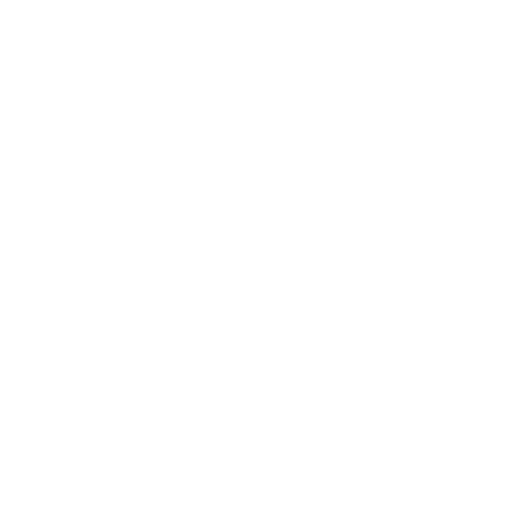
t = 0.00 s
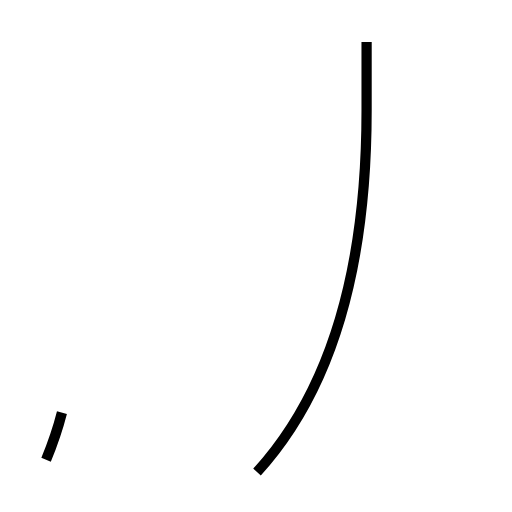
t = 1.48 s
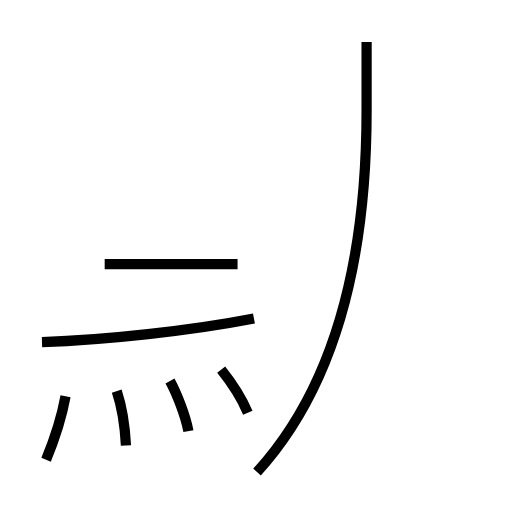
t = 3.01 s
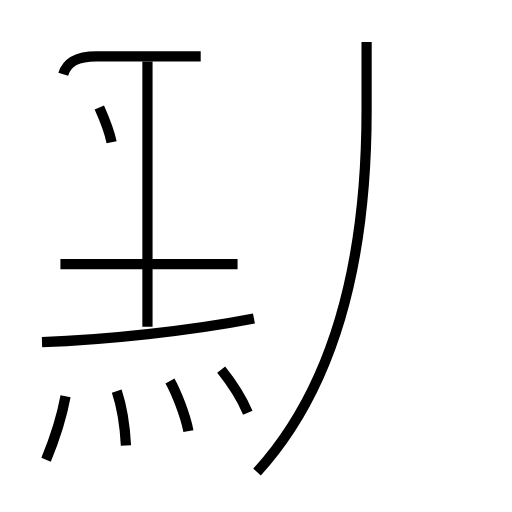
t = 4.45 s
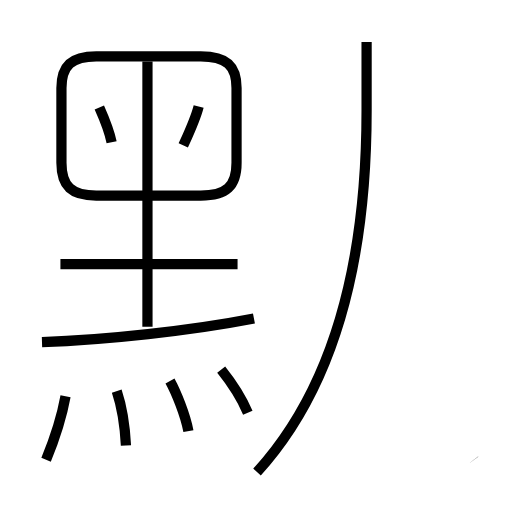
t = 5.85 s
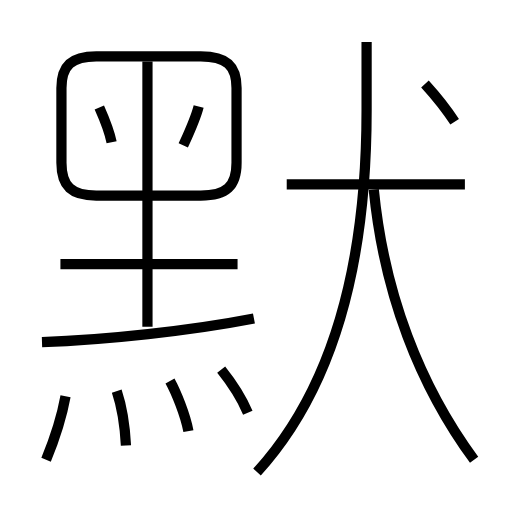
t = 7.37 s

The animated SVG that drew these frames (rendered in a browser with its animation timeline set to each time). Animation: 14 SMIL elements (animate=14); one cycle of 7.37 s.

<?xml version='1.0' encoding='utf-8'?>
<svg viewBox="0.0 -6.0 50.0 50.0" version="1.1" xmlns="http://www.w3.org/2000/svg"><rect x="-1000" y="-1000" width="2000" height="2000" stroke="white" fill="white" /><g style="fill:none;stroke:#000000;stroke-width:1"><path d="M 25.1 2.1 C 32.3 -5.8 35.8 -17.6 35.8 -33.2 L 35.8 -39.9 " transform="translate(0.0 38.0)" stroke-dasharray="44.43784114697618" stroke-dashoffset="44.43784114697618"><animate attributeName="stroke-dashoffset" from="44.43784114697618" to="0" dur="1.3331352344092855s" begin="0s" fill="freeze" /></path><path d="M 4.5 0.9 C 5.2 -0.8 6.0 -3.1 6.4 -5.3 " transform="translate(0.0 38.0)" stroke-dasharray="6.495895259535116" stroke-dashoffset="6.495895259535116"><animate attributeName="stroke-dashoffset" from="6.495895259535116" to="0" dur="0.1948768577860535s" begin="1.3331352344092855s" fill="freeze" /></path><path d="M 12.3 -0.5 C 12.2 -2.4 11.8 -4.6 11.4 -5.8 " transform="translate(0.0 38.0)" stroke-dasharray="5.3885771691831525" stroke-dashoffset="5.3885771691831525"><animate attributeName="stroke-dashoffset" from="5.3885771691831525" to="0" dur="0.16165731507549458s" begin="1.528012092195339s" fill="freeze" /></path><path d="M 18.4 -1.9 C 18.1 -3.5 17.2 -5.7 16.6 -6.8 " transform="translate(0.0 38.0)" stroke-dasharray="5.236328472784288" stroke-dashoffset="5.236328472784288"><animate attributeName="stroke-dashoffset" from="5.236328472784288" to="0" dur="0.1570898541835286s" begin="1.6896694072708336s" fill="freeze" /></path><path d="M 4.1 -10.6 C 10.3 -10.8 18.6 -11.7 24.8 -12.9 " transform="translate(0.0 38.0)" stroke-dasharray="20.845940661805525" stroke-dashoffset="20.845940661805525"><animate attributeName="stroke-dashoffset" from="20.845940661805525" to="0" dur="0.6253782198541658s" begin="1.8467592614543622s" fill="freeze" /></path><path d="M 24.2 -3.7 C 23.6 -5.1 22.4 -6.9 21.6 -7.9 " transform="translate(0.0 38.0)" stroke-dasharray="4.951531454635075" stroke-dashoffset="4.951531454635075"><animate attributeName="stroke-dashoffset" from="4.951531454635075" to="0" dur="0.14854594363905224s" begin="2.472137481308528s" fill="freeze" /></path><path d="M 23.2 -18.2 L 5.9 -18.2 " transform="translate(0.0 38.0)" stroke-dasharray="17.299999999999997" stroke-dashoffset="17.299999999999997"><animate attributeName="stroke-dashoffset" from="17.299999999999997" to="0" dur="0.5189999999999999s" begin="2.6206834249475803s" fill="freeze" /></path><path d="M 14.4 -12.1 L 14.4 -38.0 " transform="translate(0.0 38.0)" stroke-dasharray="25.9" stroke-dashoffset="25.9"><animate attributeName="stroke-dashoffset" from="25.9" to="0" dur="0.7769999999999999s" begin="3.13968342494758s" fill="freeze" /></path><path d="M 10.9 -30.1 C 10.7 -31.1 10.1 -32.6 9.7 -33.5 " transform="translate(0.0 38.0)" stroke-dasharray="3.61134125368263" stroke-dashoffset="3.61134125368263"><animate attributeName="stroke-dashoffset" from="3.61134125368263" to="0" dur="0.1083402376104789s" begin="3.91668342494758s" fill="freeze" /></path><path d="M 19.6 -38.5 L 9.4 -38.5 C 7.0 -38.5 6.0 -37.6 6.0 -35.4 L 6.0 -28.1 C 6.0 -25.8 7.0 -24.9 9.4 -24.9 L 19.6 -24.9 C 22.1 -24.9 23.1 -25.8 23.1 -28.1 L 23.1 -35.4 C 23.1 -37.6 22.1 -38.5 19.6 -38.5 Z " transform="translate(0.0 38.0)" stroke-dasharray="56.727206172162774" stroke-dashoffset="56.727206172162774"><animate attributeName="stroke-dashoffset" from="56.727206172162774" to="0" dur="1.7018161851648832s" begin="4.025023662558059s" fill="freeze" /></path><path d="M 17.9 -29.8 C 18.4 -30.9 19.1 -32.4 19.4 -33.6 " transform="translate(0.0 38.0)" stroke-dasharray="4.090657459302546" stroke-dashoffset="4.090657459302546"><animate attributeName="stroke-dashoffset" from="4.090657459302546" to="0" dur="0.12271972377907639s" begin="5.7268398477229425s" fill="freeze" /></path><path d="M 46.3 0.9 C 41.0 -6.3 37.5 -15.3 36.5 -25.5 " transform="translate(0.0 38.0)" stroke-dasharray="28.502099823598645" stroke-dashoffset="28.502099823598645"><animate attributeName="stroke-dashoffset" from="28.502099823598645" to="0" dur="0.8550629947079593s" begin="5.849559571502019s" fill="freeze" /></path><path d="M 45.4 -26.0 L 28.0 -26.0 " transform="translate(0.0 38.0)" stroke-dasharray="17.4" stroke-dashoffset="17.4"><animate attributeName="stroke-dashoffset" from="17.4" to="0" dur="0.5219999999999999s" begin="6.704622566209979s" fill="freeze" /></path><path d="M 44.4 -32.1 C 43.5 -33.5 42.5 -34.7 41.5 -35.8" transform="translate(0.0 38.0)" stroke-dasharray="4.706674893668035" stroke-dashoffset="4.706674893668035"><animate attributeName="stroke-dashoffset" from="4.706674893668035" to="0" dur="0.14120024681004104s" begin="7.226622566209979s" fill="freeze" /></path></g></svg>
